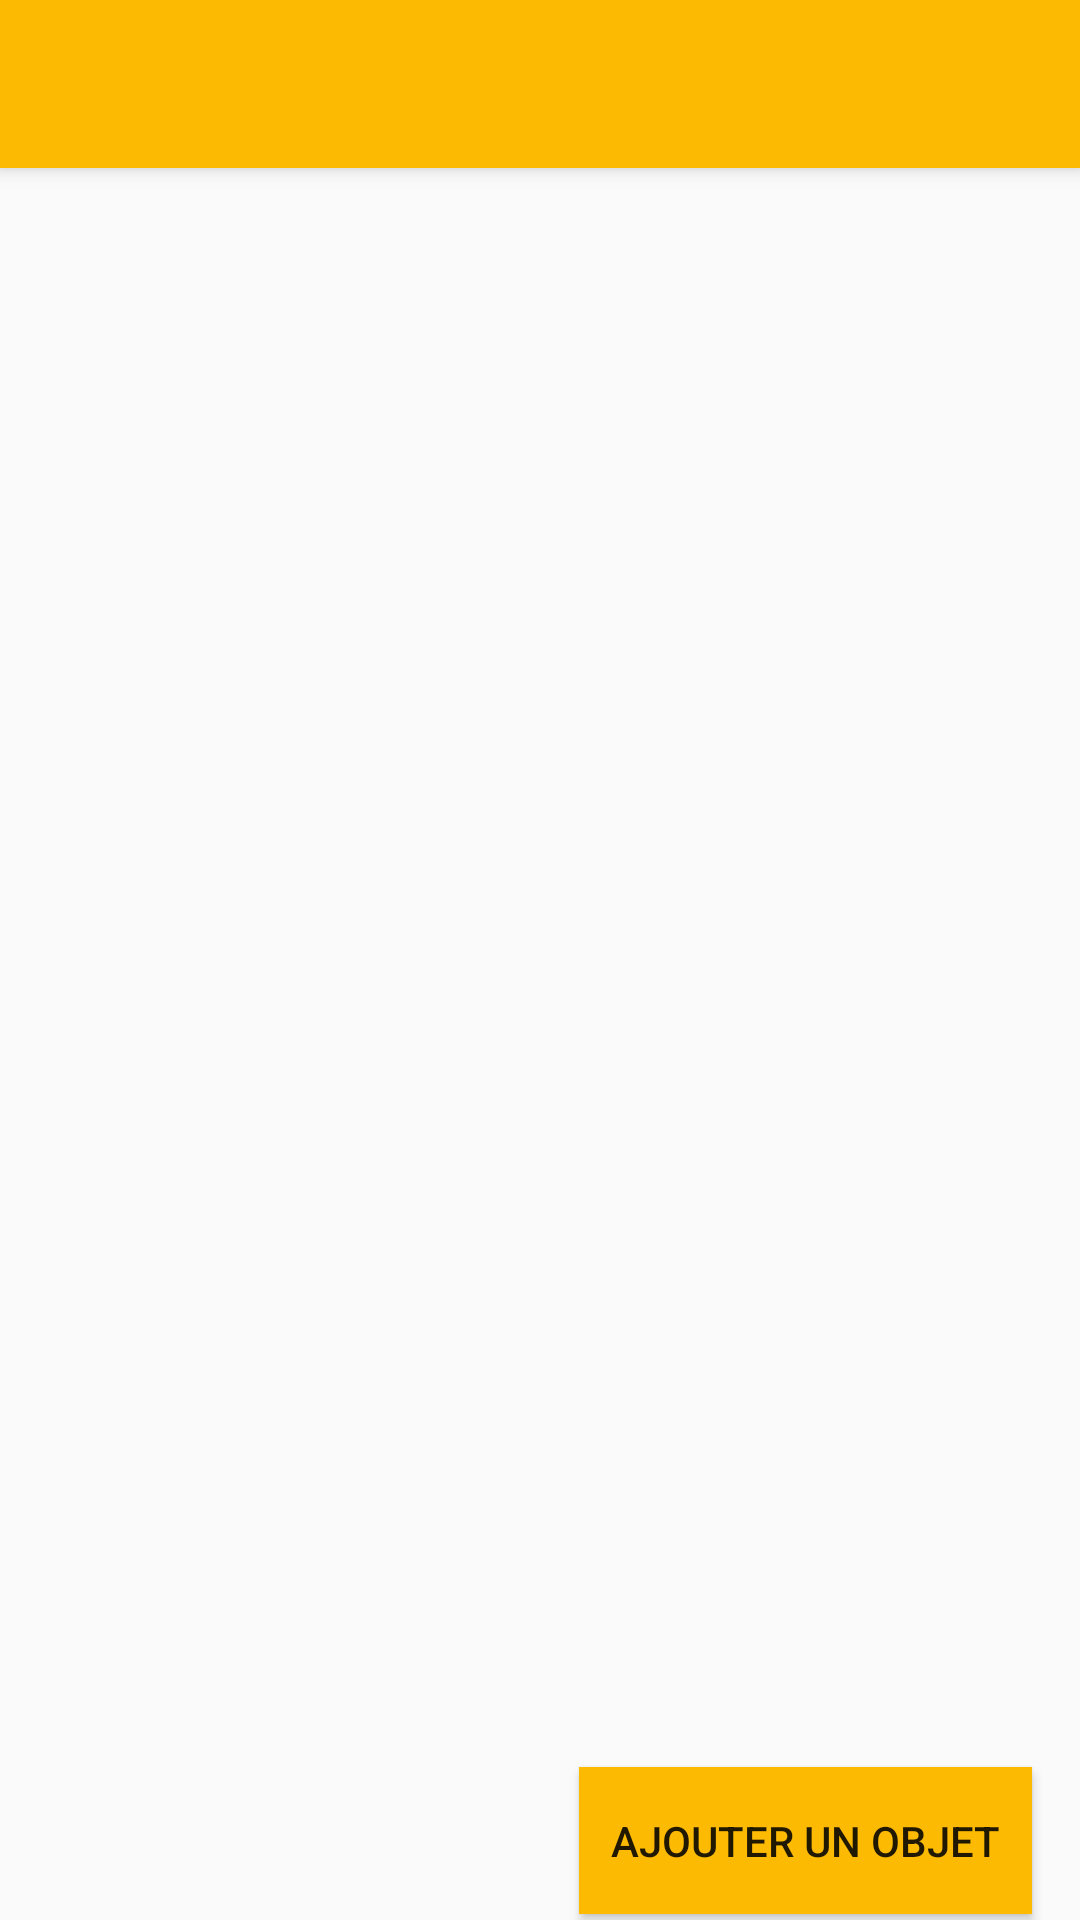

Layout XML and referenced resources for this Android screen:
<!-- AndroidManifest.xml: application theme AppTheme -->
<!-- res/layout/activity_detail_list.xml -->
<?xml version="1.0" encoding="utf-8"?>
<androidx.coordinatorlayout.widget.CoordinatorLayout xmlns:android="http://schemas.android.com/apk/res/android"
    xmlns:tools="http://schemas.android.com/tools"
    xmlns:app="http://schemas.android.com/apk/res-auto"
    android:layout_width="match_parent"
    android:layout_height="match_parent">

    <com.google.android.material.appbar.AppBarLayout
        android:id="@+id/appbar_list_detail"
        android:layout_width="match_parent"
        android:layout_height="wrap_content"
        app:contentScrim="?attr/colorPrimary">

        <androidx.appcompat.widget.Toolbar
            android:id="@+id/toolbar_list_detail"
            android:layout_width="match_parent"
            android:layout_height="?attr/actionBarSize">
        </androidx.appcompat.widget.Toolbar>

    </com.google.android.material.appbar.AppBarLayout>

    <androidx.core.widget.NestedScrollView
        android:id="@+id/nestedScrollView4"
        android:layout_width="match_parent"
        android:layout_height="match_parent"
        app:layout_behavior="com.google.android.material.appbar.AppBarLayout$ScrollingViewBehavior">

        <LinearLayout
            android:layout_width="match_parent"
            android:layout_height="wrap_content"
            android:orientation="vertical">

            <androidx.constraintlayout.widget.ConstraintLayout
                android:layout_width="match_parent"
                android:layout_height="517dp">

                <androidx.recyclerview.widget.RecyclerView
                    android:id="@+id/recyclerview_detail"
                    android:layout_width="332dp"
                    android:layout_height="443dp"
                    app:layout_constraintBottom_toBottomOf="parent"
                    app:layout_constraintLeft_toLeftOf="parent"
                    app:layout_constraintRight_toRightOf="parent"
                    app:layout_constraintTop_toTopOf="parent"
                    app:layout_constraintVertical_bias="0.264"
                    tools:listitem="@layout/recyclerview_detail" />

            </androidx.constraintlayout.widget.ConstraintLayout>

            <androidx.constraintlayout.widget.ConstraintLayout
                android:layout_width="match_parent"
                android:layout_height="81dp">

                <Button
                    android:id="@+id/fab_add_detail"
                    android:layout_width="151dp"
                    android:layout_height="49dp"
                    android:layout_margin="16dp"
                    android:background="@color/backgroundList"
                    android:text="Ajouter un objet"
                    app:layout_constraintBottom_toBottomOf="parent"
                    app:layout_constraintEnd_toEndOf="parent" />
            </androidx.constraintlayout.widget.ConstraintLayout>

        </LinearLayout>
    </androidx.core.widget.NestedScrollView>


</androidx.coordinatorlayout.widget.CoordinatorLayout>
<!-- res/layout/recyclerview_detail.xml (included above) -->
<?xml version="1.0" encoding="utf-8"?>
<LinearLayout xmlns:android="http://schemas.android.com/apk/res/android"
    android:orientation="vertical" android:layout_width="match_parent"
    android:layout_height="wrap_content">

    <TextView
        android:id="@+id/textView_detail_name"
        style="@style/detail_name"
        android:layout_width="match_parent"
        android:layout_height="wrap_content"/>

    <TextView
        android:id="@+id/textView_detail_etat"
        style="@style/detail_etat"
        android:layout_width="match_parent"
        android:layout_height="wrap_content"/>
</LinearLayout>
<!-- resources referenced by this layout -->
<resources>
  <color name="backgroundList">#fcba03</color>
  <style name="detail_etat">
          <item name="android:layout_width">match_parent</item>
          <item name="android:layout_marginBottom">8dp</item>
          <item name="android:paddingLeft">8dp</item>
          <item name="android:background">@android:color/holo_blue_bright</item>
          <item name="android:textAppearance">@android:style/TextAppearance.Large</item>
      </style>
  <style name="detail_name">
          <item name="android:layout_width">match_parent</item>
          <item name="android:layout_marginBottom">8dp</item>
          <item name="android:paddingLeft">8dp</item>
          <item name="android:background">@android:color/holo_blue_light</item>
          <item name="android:textAppearance">@android:style/TextAppearance.Large</item>
      </style>
  <style name="AppTheme" parent="Theme.AppCompat.Light.DarkActionBar">
          
          <item name="colorPrimary">@color/colorPrimary</item>
          <item name="colorPrimaryDark">@color/colorPrimaryDark</item>
          <item name="colorAccent">@color/colorAccent</item>
      </style>
  <color name="colorPrimary">#fcba03</color>
  <color name="colorPrimaryDark">#00574B</color>
  <color name="colorAccent">#D81B60</color>
</resources>
